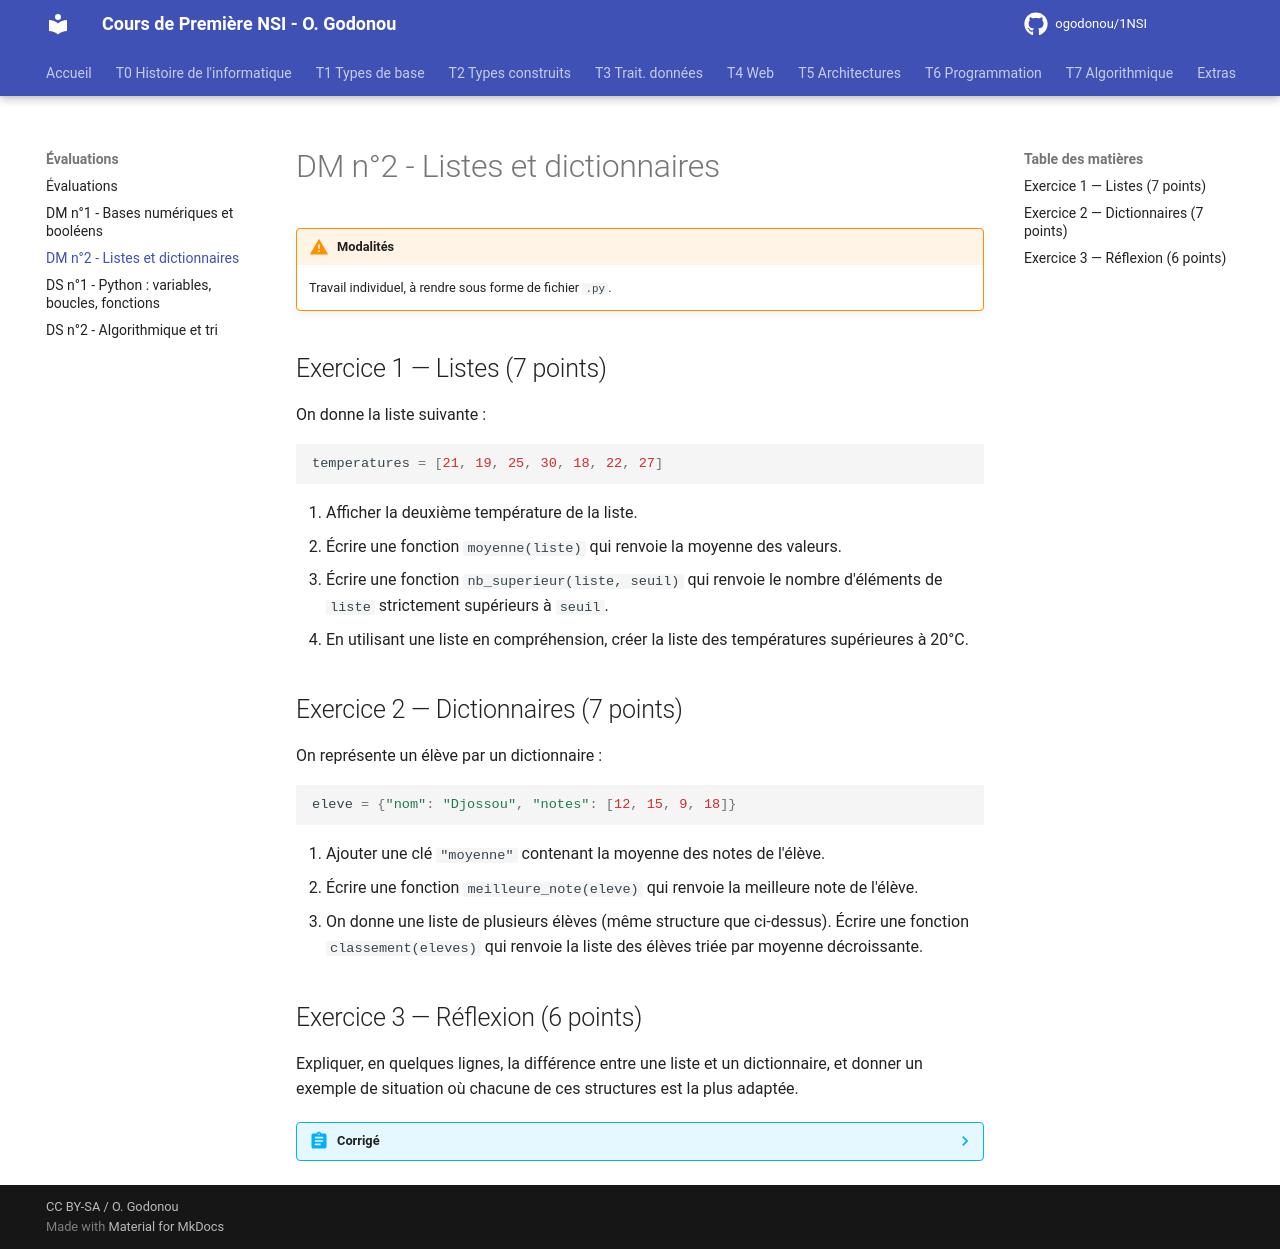

repository: OscarGomap/NSI1ere_OscarGODONOU · page: T09_Evaluations/DM2_ListesDictionnaires/index.html · generator: mkdocs

# DM n°2 - Listes et dictionnaires

!!! warning "Modalités"
    Travail individuel, à rendre sous forme de fichier `.py`.

## Exercice 1 — Listes (7 points)

On donne la liste suivante :

```python
temperatures = [21, 19, 25, 30, 18, 22, 27]
```

1. Afficher la deuxième température de la liste.
2. Écrire une fonction `moyenne(liste)` qui renvoie la moyenne des valeurs.
3. Écrire une fonction `nb_superieur(liste, seuil)` qui renvoie le nombre
   d'éléments de `liste` strictement supérieurs à `seuil`.
4. En utilisant une liste en compréhension, créer la liste des températures
   supérieures à 20°C.

## Exercice 2 — Dictionnaires (7 points)

On représente un élève par un dictionnaire :

```python
eleve = {"nom": "Djossou", "notes": [12, 15, 9, 18]}
```

1. Ajouter une clé `"moyenne"` contenant la moyenne des notes de l'élève.
2. Écrire une fonction `meilleure_note(eleve)` qui renvoie la meilleure note
   de l'élève.
3. On donne une liste de plusieurs élèves (même structure que ci-dessus).
   Écrire une fonction `classement(eleves)` qui renvoie la liste des élèves
   triée par moyenne décroissante.

## Exercice 3 — Réflexion (6 points)

Expliquer, en quelques lignes, la différence entre une liste et un
dictionnaire, et donner un exemple de situation où chacune de ces
structures est la plus adaptée.

??? abstract "Corrigé"
    **Exercice 1**

    ```python
    temperatures = [21, 19, 25, 30, 18, 22, 27]

    print(temperatures[1])  # 19

    def moyenne(liste):
        return sum(liste) / len(liste)

    def nb_superieur(liste, seuil):
        compteur = 0
        for valeur in liste:
            if valeur > seuil:
                compteur += 1
        return compteur

    chaudes = [t for t in temperatures if t > 20]
    ```

    **Exercice 2**

    ```python
    eleve = {"nom": "Djossou", "notes": [12, 15, 9, 18]}
    eleve["moyenne"] = sum(eleve["notes"]) / len(eleve["notes"])

    def meilleure_note(eleve):
        return max(eleve["notes"])

    def classement(eleves):
        return sorted(eleves, key=lambda e: sum(e["notes"]) / len(e["notes"]), reverse=True)
    ```

    **Exercice 3**

    Une liste stocke des valeurs **ordonnées**, accessibles par leur
    position (indice) : elle convient pour une séquence où l'ordre compte
    (ex : une liste de notes dans l'ordre de saisie). Un dictionnaire
    associe des **clés à des valeurs** et convient pour représenter des
    données identifiées par un nom plutôt que par une position (ex : les
    informations d'un élève, où l'on veut accéder directement à `"nom"` ou
    `"notes"` sans connaître leur position).
